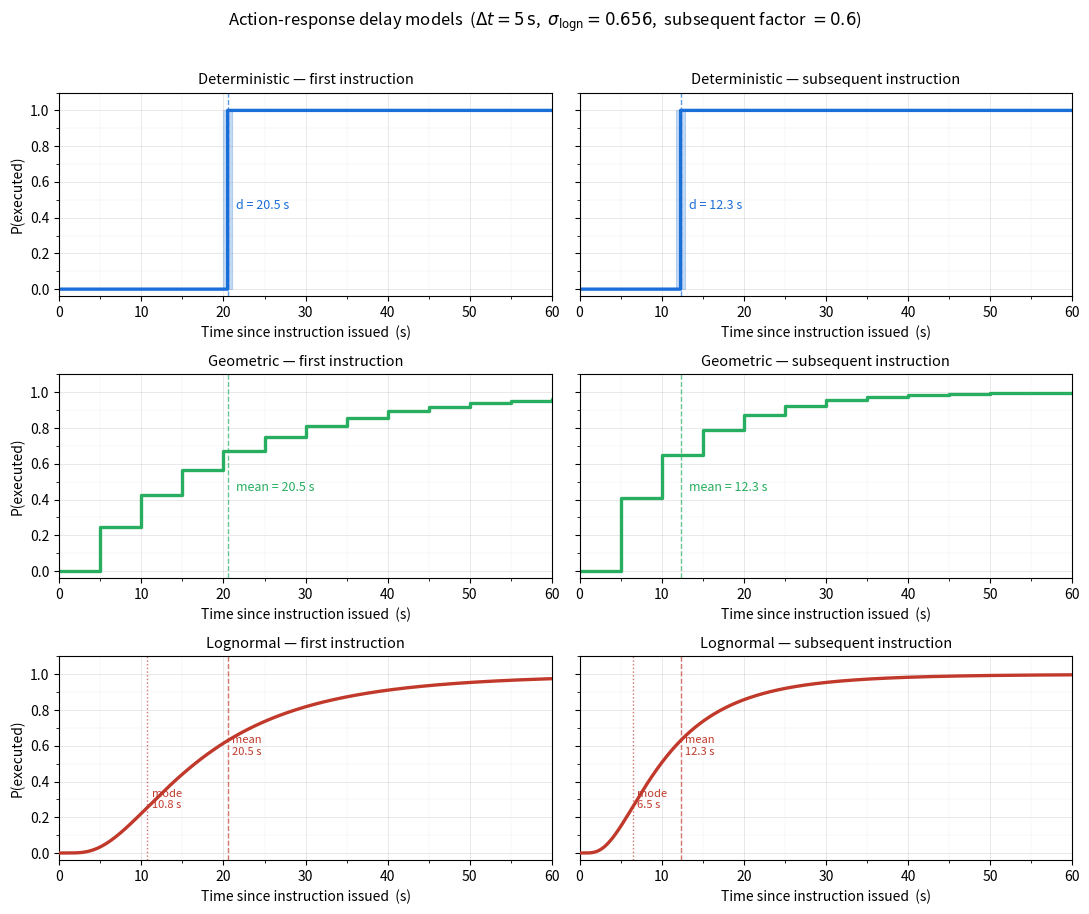

The matplotlib source for this figure:
"""Generate 3x2 action-response delay figure: deterministic, geometric, lognormal."""
import math
import numpy as np
import matplotlib.pyplot as plt
import matplotlib.ticker as ticker
from scipy.stats import lognorm, expon

MEAN_S   = 20.5
SIGMA    = 0.656
MU       = math.log(MEAN_S) - SIGMA ** 2 / 2.0
SUB_MEAN = MEAN_S * 0.6
SUB_MU   = math.log(SUB_MEAN) - SIGMA ** 2 / 2.0
DT       = 5.0

t  = np.linspace(0.0, 60.0, 3000)
t1 = t[1:]   # avoid log(0) for lognormal

C_DET  = '#1a6ed8'
C_GEO  = '#27ae60'
C_LOGN = '#c0392b'

cases = [
    ('Deterministic — first instruction',      'det',  MEAN_S,   MU,     C_DET),
    ('Deterministic — subsequent instruction', 'det',  SUB_MEAN, SUB_MU, C_DET),
    ('Geometric — first instruction',          'geo',  MEAN_S,   None,   C_GEO),
    ('Geometric — subsequent instruction',     'geo',  SUB_MEAN, None,   C_GEO),
    ('Lognormal — first instruction',          'logn', MEAN_S,   MU,     C_LOGN),
    ('Lognormal — subsequent instruction',     'logn', SUB_MEAN, SUB_MU, C_LOGN),
]

fig, axes = plt.subplots(3, 2, figsize=(11, 9), sharey=True)
fig.patch.set_facecolor('white')

for ax, (title, model, mean, mu, color) in zip(axes.flat, cases):

    if model == 'det':
        ax.bar([mean], [1.0], width=1.2, color=color, alpha=0.25,
               edgecolor=color, linewidth=0.8)
        cdf = np.where(t >= mean, 1.0, 0.0)
        ax.step(t, cdf, where='post', color=color, lw=2.4)
        ax.axvline(mean, color=color, lw=1.0, ls='--', alpha=0.7)
        ax.text(mean + 1, 0.45, f'd = {mean:.1f} s', color=color, fontsize=9)

    elif model == 'geo':
        p = DT / mean
        n_steps = int(60 / DT) + 2
        pmf_k = np.arange(0, n_steps - 1)
        pmf_t = (pmf_k + 1) * DT
        pmf_v = p * (1 - p) ** pmf_k
        steps   = np.arange(n_steps)
        t_steps = steps * DT
        cdf     = 1.0 - (1 - p) ** steps
        ax.step(t_steps, cdf, where='post', color=color, lw=2.4)
        ax.axvline(mean, color=color, lw=1.0, ls='--', alpha=0.7)
        ax.text(mean + 1, 0.45, f'mean = {mean:.1f} s', color=color, fontsize=9)

    else:  # logn
        cdf = lognorm.cdf(t1, s=SIGMA, scale=np.exp(mu))
        ax.plot(t1, cdf, color=color, lw=2.4, zorder=3)
        mode_val = math.exp(mu - SIGMA ** 2)
        ax.axvline(mode_val, color=color, lw=1.0, ls=':',  alpha=0.7)
        ax.axvline(mean,     color=color, lw=1.0, ls='--', alpha=0.7)
        ax.text(mode_val + 0.5, 0.25, f'mode\n{mode_val:.1f} s', fontsize=8, color=color)
        ax.text(mean     + 0.5, 0.55, f'mean\n{mean:.1f} s',     fontsize=8, color=color)

    ax.set_xlim(0, 60)
    ax.set_ylim(-0.04, 1.10)
    ax.set_xlabel('Time since instruction issued  (s)', fontsize=10)
    ax.set_title(title, fontsize=10.5, pad=6)
    ax.xaxis.set_minor_locator(ticker.MultipleLocator(5))
    ax.yaxis.set_minor_locator(ticker.MultipleLocator(0.1))
    ax.grid(True, which='major', lw=0.4, alpha=0.5)
    ax.grid(True, which='minor', lw=0.2, alpha=0.3)

for ax in axes[:, 0]:
    ax.set_ylabel(r'P(executed)', fontsize=10)

fig.suptitle(
    r'Action-response delay models  '
    r'($\Delta t=5\,\mathrm{s}$,  $\sigma_\mathrm{logn}=0.656$,  subsequent factor $=0.6$)',
    fontsize=12, y=1.01)
plt.tight_layout()
plt.savefig('action_response_delay.png', dpi=200, bbox_inches='tight')
print('Saved action_response_delay.png')
